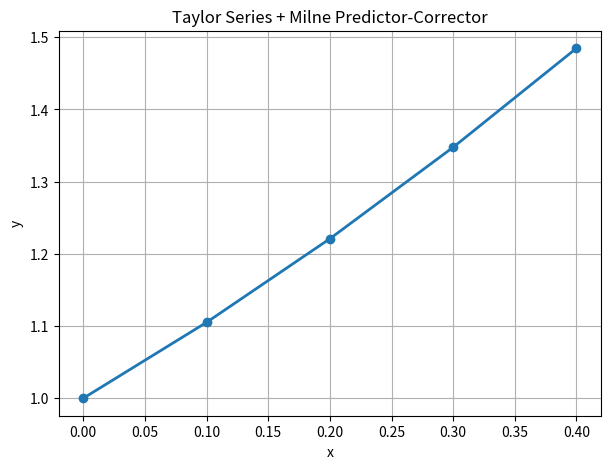

This chart was generated by the following Python code:
import matplotlib.pyplot as plt

# ---------------------------------------
# Differential Equation
# dy/dx = y - x^3
# ---------------------------------------

def f(x, y):
    return y - x**3


# ---------------------------------------
# Taylor Series Derivatives
# ---------------------------------------

def y1(x, y):
    return y - x**3

def y2(x, y):
    return y - x**3 - 3*x**2

def y3(x, y):
    return y - x**3 - 3*x**2 - 6*x

def y4(x, y):
    return y - x**3 - 3*x**2 - 6*x - 6


# ---------------------------------------
# Taylor Series Method
# ---------------------------------------

def taylor_method(x0, y0, h, steps):

    x_values = [x0]
    y_values = [y0]

    print("\nTaylor Series")
    print("-"*30)
    print("x\t\t y")
    print("-"*30)
    print(f"{x0:.1f}\t\t{y0:.6f}")

    x = x0
    y = y0

    for i in range(steps):

        y = (y
             + h*y1(x, y)
             + (h**2/2)*y2(x, y)
             + (h**3/6)*y3(x, y)
             + (h**4/24)*y4(x, y))

        x += h

        x_values.append(x)
        y_values.append(y)

        print(f"{x:.1f}\t\t{y:.6f}")

    return x_values, y_values


# ---------------------------------------
# Milne Predictor-Corrector
# ---------------------------------------

def milne_method(x, y, h):

    f0 = f(x[0], y[0])
    f1 = f(x[1], y[1])
    f2 = f(x[2], y[2])
    f3 = f(x[3], y[3])

    print("\nDerivative Table")
    print("-"*40)
    print("x\t\t y\t\t f(x,y)")
    print("-"*40)

    for i in range(4):
        print(f"{x[i]:.1f}\t\t{y[i]:.6f}\t{f(x[i],y[i]):.6f}")

    # Predictor
    yp = y[0] + (4*h/3)*(2*f1 - f2 + 2*f3)

    x4 = x[3] + h
    fp = f(x4, yp)

    # Corrector
    yc = y[2] + (h/3)*(f2 + 4*f3 + fp)

    print("\nMilne Predictor")
    print("------------------------")
    print(f"y({x4:.1f}) = {yp:.6f}")

    print("\nMilne Corrector")
    print("------------------------")
    print(f"y({x4:.1f}) = {yc:.6f}")

    return x4, yc


# ---------------------------------------
# Main Program
# ---------------------------------------

h = 0.1

# Taylor gives y(0.1), y(0.2), y(0.3)
x, y = taylor_method(0, 1, h, 3)

# Milne finds y(0.4)
x4, y4 = milne_method(x, y, h)

# Store new point
x.append(x4)
y.append(y4)

# ---------------------------------------
# Plot
# ---------------------------------------

plt.figure(figsize=(7,5))

plt.plot(x, y, marker='o', linewidth=2)

plt.title("Taylor Series + Milne Predictor-Corrector")
plt.xlabel("x")
plt.ylabel("y")
plt.grid(True)

plt.show()
